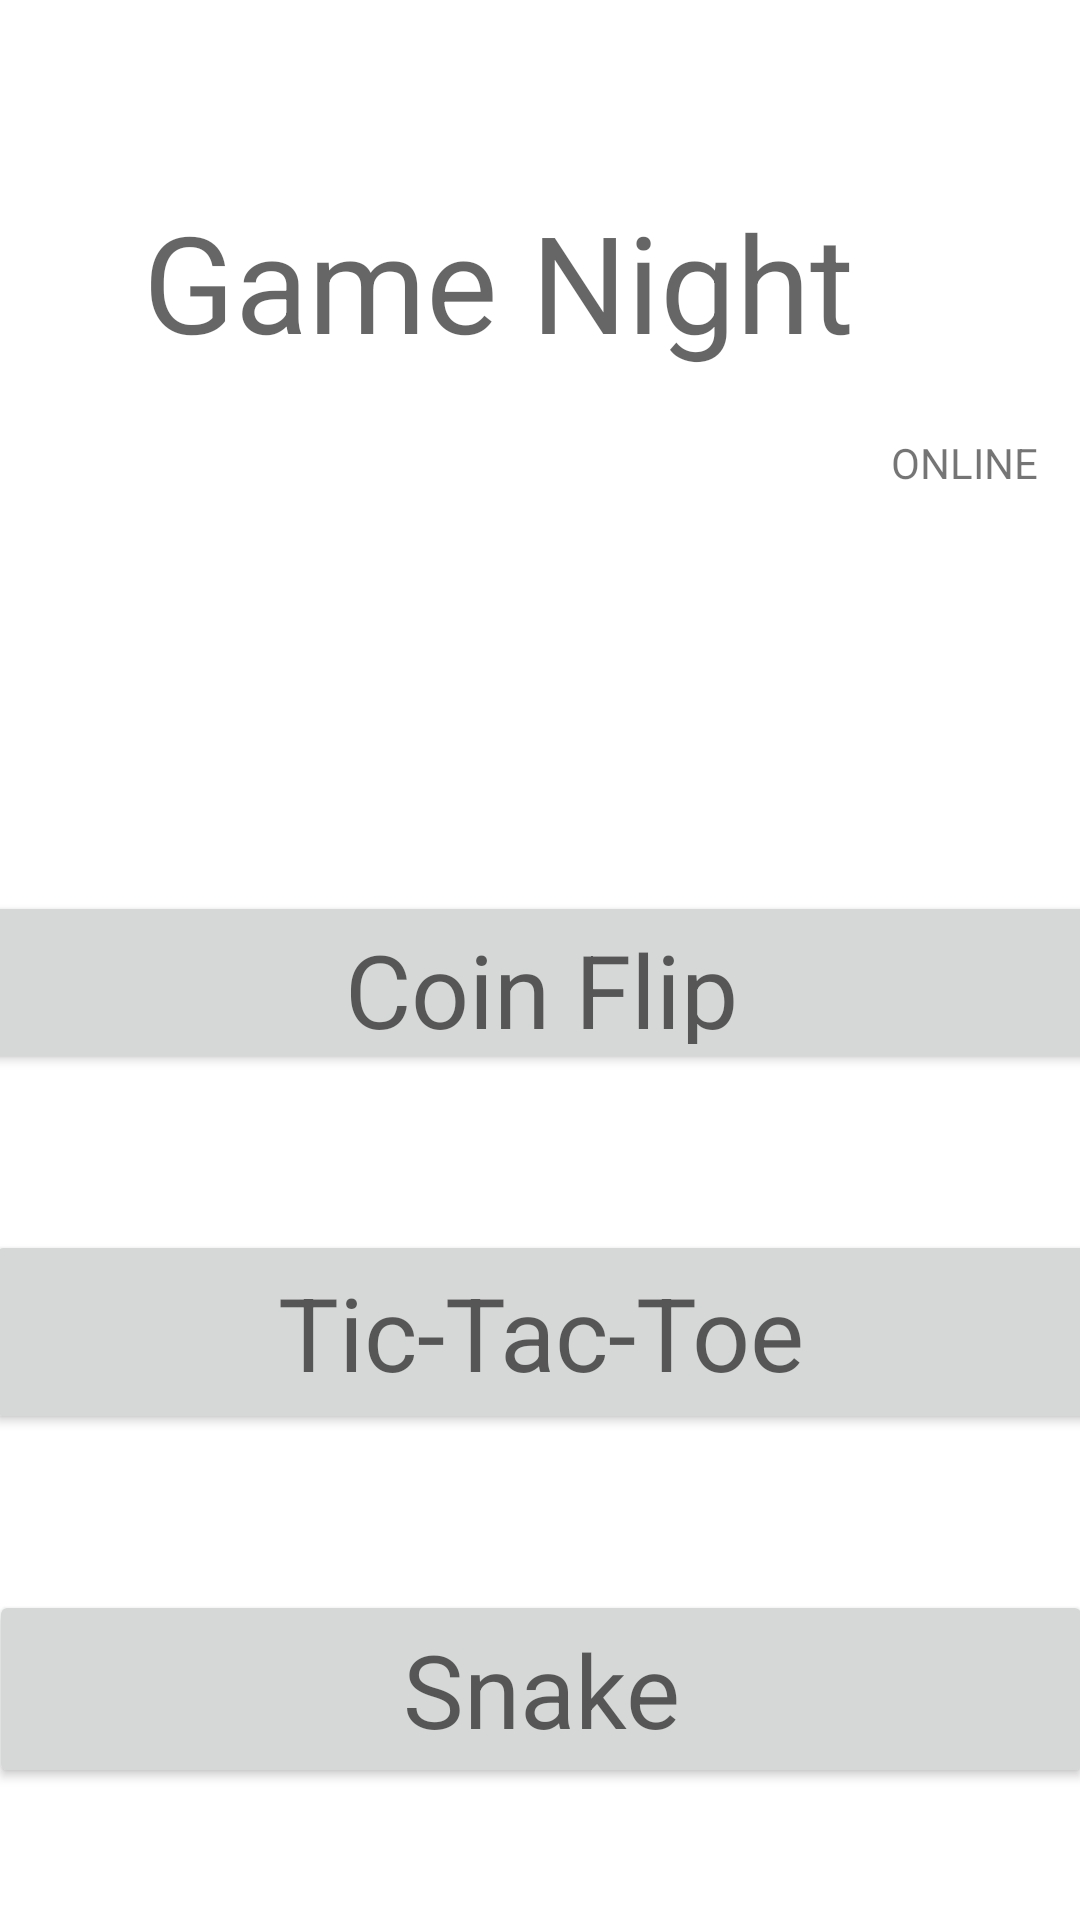

The Android layout XML behind this screen, and the referenced resources:
<!-- AndroidManifest.xml: application theme Theme.DatabaseTicToe -->
<!-- res/layout/activity_main2.xml -->
<?xml version="1.0" encoding="utf-8"?>
<androidx.constraintlayout.widget.ConstraintLayout xmlns:android="http://schemas.android.com/apk/res/android"
    xmlns:app="http://schemas.android.com/apk/res-auto"
    xmlns:tools="http://schemas.android.com/tools"
    android:layout_width="match_parent"
    android:layout_height="match_parent"
    tools:context=".MainActivity">


    <TextView
        android:id="@+id/textView2"
        android:layout_width="304dp"
        android:layout_height="65dp"
        android:text="Game Night"
        android:textAppearance="@style/TextAppearance.AppCompat.Display2"
        app:layout_constraintBottom_toBottomOf="parent"
        app:layout_constraintEnd_toEndOf="parent"
        app:layout_constraintHorizontal_bias="0.85"
        app:layout_constraintStart_toStartOf="parent"
        app:layout_constraintTop_toTopOf="parent"
        app:layout_constraintVertical_bias="0.111" />

    <Button
        android:id="@+id/button"
        android:layout_width="368dp"
        android:layout_height="66dp"
        android:layout_marginBottom="44dp"
        android:onClick="Snakes"
        android:text="Snake"
        android:textAppearance="@style/TextAppearance.AppCompat.Display1"
        app:layout_constraintBottom_toBottomOf="parent"
        app:layout_constraintEnd_toEndOf="parent"
        app:layout_constraintHorizontal_bias="0.501"
        app:layout_constraintStart_toStartOf="parent" />

    <Button
        android:id="@+id/button2"
        android:layout_width="371dp"
        android:layout_height="68dp"
        android:layout_marginBottom="52dp"
        android:onClick="statatat"
        android:text="Tic-Tac-Toe"
        android:textAppearance="@style/TextAppearance.AppCompat.Display1"
        app:layout_constraintBottom_toTopOf="@+id/button"
        app:layout_constraintEnd_toEndOf="parent"
        app:layout_constraintStart_toStartOf="parent" />


    <Button
        android:id="@+id/button3"
        android:layout_width="377dp"
        android:layout_height="61dp"
        android:layout_marginBottom="52dp"
        android:onClick="coinflip"
        android:text="Coin Flip"
        android:textAppearance="@style/TextAppearance.AppCompat.Display1"
        app:layout_constraintBottom_toTopOf="@+id/button2"
        app:layout_constraintEnd_toEndOf="parent"
        app:layout_constraintHorizontal_bias="0.498"
        app:layout_constraintStart_toStartOf="parent" />

    <TextView
        android:id="@+id/textView"
        android:layout_width="wrap_content"
        android:layout_height="wrap_content"
        android:layout_marginTop="16dp"
        android:fontFamily="sans-serif"
        android:text="ONLINE"
        app:layout_constraintEnd_toEndOf="parent"
        app:layout_constraintHorizontal_bias="0.955"
        app:layout_constraintStart_toStartOf="parent"
        app:layout_constraintTop_toBottomOf="@+id/textView2" />

</androidx.constraintlayout.widget.ConstraintLayout>
<!-- resources referenced by this layout -->
<resources>
  <style name="Theme.DatabaseTicToe" parent="Theme.MaterialComponents.DayNight.NoActionBar">
          
          <item name="colorPrimary">@color/purple_500</item>
          <item name="colorPrimaryVariant">@color/purple_700</item>
          <item name="colorOnPrimary">@color/white</item>
          
          <item name="colorSecondary">@color/teal_200</item>
          <item name="colorSecondaryVariant">@color/teal_700</item>
          <item name="colorOnSecondary">@color/black</item>
          
          <item name="android:statusBarColor" tools:targetApi="l">?attr/colorPrimaryVariant</item>
          
      </style>
  <color name="purple_500">#4DB6AC</color>
  <color name="purple_700">#FF5722</color>
  <color name="white">#FFFFFFFF</color>
  <color name="teal_200">#FF03DAC5</color>
  <color name="teal_700">#FF018786</color>
  <color name="black">#FF000000</color>
</resources>
